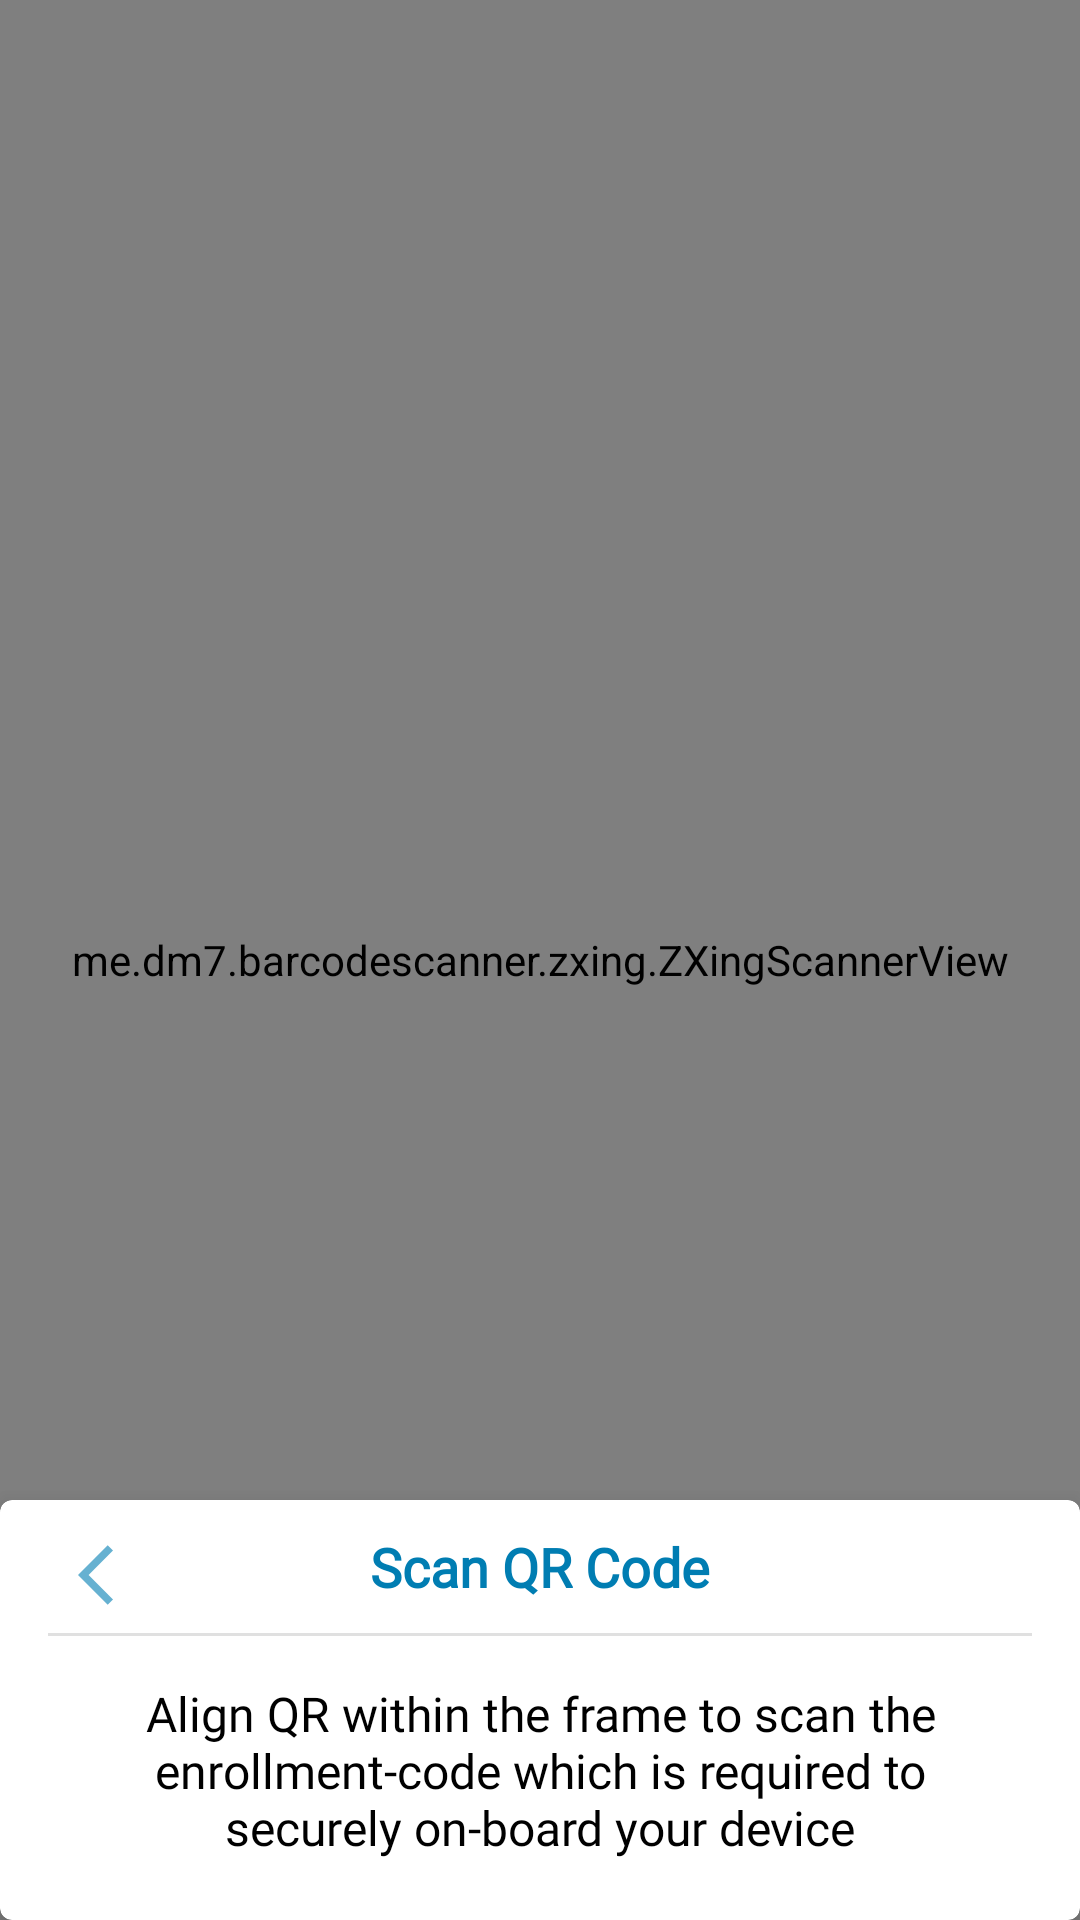

Produce the Android XML layout that renders to this screen, including the resource entries it uses.
<!-- AndroidManifest.xml: activity theme AppTheme -->
<!-- res/layout/activity_enroll_q_r_scan.xml -->
<?xml version="1.0" encoding="utf-8"?>
<RelativeLayout xmlns:android="http://schemas.android.com/apk/res/android"
    xmlns:tools="http://schemas.android.com/tools"
    android:layout_width="match_parent"
    android:layout_height="match_parent"
    xmlns:app="http://schemas.android.com/apk/res-auto"
    android:background="?attr/colorPrimary"
    tools:context=".screens.activities.EnrollQRScanActivity">

    <me.dm7.barcodescanner.zxing.ZXingScannerView
        android:layout_width="match_parent"
        android:layout_height="match_parent"
        android:id="@+id/scanQRView"
        />

    <ImageView
        android:layout_width="120dp"
        android:layout_height="120dp"
        android:layout_centerHorizontal="true"
        android:layout_centerVertical="true"
        android:id="@+id/noCameraView"
        android:visibility="gone"
        tools:visibility="visible"
        android:src="@drawable/no_camera"/>

    <com.google.android.material.card.MaterialCardView
        android:layout_width="match_parent"
        android:layout_height="wrap_content"
        android:layout_alignParentBottom="true"
        app:cardBackgroundColor="?attr/cardColor"
        app:cardElevation="10dp">

        <RelativeLayout
            android:layout_width="match_parent"
            android:layout_height="wrap_content"
            android:paddingTop="10dp"
            android:paddingStart="16dp"
            android:paddingEnd="16dp"
            android:paddingBottom="10dp"
            android:layout_marginBottom="10dp"
            >

            <com.google.android.material.button.MaterialButton
                android:layout_width="30dp"
                android:layout_height="30dp"
                android:paddingStart="10dp"
                android:paddingEnd="0dp"
                android:id="@+id/backButton"
                app:icon="?attr/iconBack"
                app:iconTint="?attr/colorAccent"
                app:rippleColor="?attr/colorAccent"
                style="@style/Widget.MaterialComponents.Button.TextButton"
                />

            <TextView
                android:layout_width="wrap_content"
                android:layout_height="wrap_content"
                android:text="@string/scan_qr_text"
                android:fontFamily="@font/lato_bold"
                android:textSize="18sp"
                android:textStyle="bold"
                android:id="@+id/tvHeader"
                android:textColor="?attr/colorAccent"
                android:layout_centerHorizontal="true"
                />

            <View
                android:layout_width="match_parent"
                android:layout_height="1dp"
                android:background="?attr/dividerColor"
                android:alpha="0.12"
                android:id="@+id/divider"
                android:layout_below="@+id/tvHeader"
                android:layout_marginTop="10dp"
                android:layout_marginBottom="15dp"
                />

            <TextView
                android:layout_width="match_parent"
                android:layout_height="wrap_content"
                android:text="@string/scan_qr_desc"
                android:fontFamily="@font/lato_regular"
                android:textSize="16sp"
                android:id="@+id/tvMessage"
                android:layout_below="@id/divider"
                android:layout_marginStart="16dp"
                android:layout_marginEnd="16dp"
                android:gravity="center"
                />

            <ProgressBar
                android:id="@+id/progressBar"
                android:layout_width="wrap_content"
                android:layout_height="wrap_content"
                android:layout_gravity="center"
                android:indeterminate="true"
                android:layout_below="@id/tvMessage"
                android:layout_marginTop="20dp"
                android:layout_marginBottom="10dp"
                android:layout_centerHorizontal="true"
                android:orientation="vertical"
                android:visibility="gone"
                tools:visibility="visible"/>

            <com.google.android.material.floatingactionbutton.ExtendedFloatingActionButton
                android:layout_width="wrap_content"
                android:layout_height="wrap_content"
                android:contentDescription="@string/fab_description"
                android:text="@string/retry_text"
                app:icon="?attr/iconRefresh"
                app:backgroundTint="?attr/colorAccent"
                app:iconTint="?attr/primaryInverseIconColor"
                app:layout_anchorGravity="bottom"
                app:elevation="10dp"
                android:textAllCaps="false"
                android:id="@+id/primaryButton"
                android:textSize="16sp"
                android:textColor="?attr/primaryInverseTextColor"
                android:layout_marginTop="25dp"
                android:layout_marginBottom="10dp"
                android:layout_centerHorizontal="true"
                android:layout_below="@id/tvMessage"
                android:visibility="gone"
                tools:visibility="visible"/>

            <com.google.android.material.button.MaterialButton
                android:layout_width="wrap_content"
                android:layout_height="wrap_content"
                style="@style/Widget.MaterialComponents.Button.TextButton"
                android:text="@string/retake_qr_text"
                android:id="@+id/secondaryButton"
                android:layout_marginTop="5dp"
                android:layout_marginBottom="10dp"
                android:layout_centerHorizontal="true"
                android:layout_below="@id/primaryButton"
                android:textAllCaps="false"
                app:icon="?attr/iconRefresh"
                app:iconTint="?attr/colorAccent"
                android:textColor="?attr/colorAccent"
                app:iconPadding="10dp"
                android:visibility="gone"
                tools:visibility="visible"
                />

        </RelativeLayout>

    </com.google.android.material.card.MaterialCardView>


</RelativeLayout>
<!-- resources referenced by this layout -->
<resources>
  <string name="fab_description">FabButton</string>
  <string name="retake_qr_text">Re-Take Shot</string>
  <string name="retry_text">Retry</string>
  <string name="scan_qr_desc">Align QR within the frame to scan the enrollment-code which is required to securely on-board your device</string>
  <string name="scan_qr_text">Scan QR Code</string>
  <color name="colorPrimaryForLight">@color/pelion_purple_high</color>
  <color name="colorAccentForLight">@color/pelion_blue_high</color>
  <color name="colorBackgroundForLight">@android:color/white</color>
  <color name="colorTextForLight">@android:color/black</color>
  <color name="colorTextForDark">@android:color/white</color>
  <style name="MaterialDialogLight" parent="ThemeOverlay.MaterialComponents.MaterialAlertDialog">
          <item name="buttonBarPositiveButtonStyle">@style/Alert.Button.Positive.Light</item>
          <item name="buttonBarNegativeButtonStyle">@style/Alert.Button.Negative.Light</item>
      </style>
  <!-- drawable ic_play_dark (drawable-anydpi) -->
  <vector xmlns:android="http://schemas.android.com/apk/res/android"
      android:width="24dp"
      android:height="24dp"
      android:viewportWidth="24"
      android:viewportHeight="24"
      android:tint="#333333"
      android:alpha="0.8">
      <path
          android:fillColor="#FF000000"
          android:pathData="M8,5v14l11,-7z"/>
  </vector>
  <!-- drawable ic_arrow_up_dark (drawable-anydpi) -->
  <vector xmlns:android="http://schemas.android.com/apk/res/android"
      android:width="24dp"
      android:height="24dp"
      android:viewportWidth="24"
      android:viewportHeight="24"
      android:tint="#333333"
      android:alpha="0.8">
      <path
          android:fillColor="#FF000000"
          android:pathData="M7.41,15.41L12,10.83l4.59,4.58L18,14l-6,-6 -6,6z"/>
  </vector>
  <!-- drawable ic_stop_dark (drawable-anydpi) -->
  <vector xmlns:android="http://schemas.android.com/apk/res/android"
      android:width="24dp"
      android:height="24dp"
      android:viewportWidth="24"
      android:viewportHeight="24"
      android:tint="#333333"
      android:alpha="0.8">
      <path
          android:fillColor="#FF000000"
          android:pathData="M6,6h12v12H6z"/>
  </vector>
  <!-- drawable ic_download_dark (drawable-anydpi) -->
  <vector xmlns:android="http://schemas.android.com/apk/res/android"
      android:width="24dp"
      android:height="24dp"
      android:viewportWidth="24"
      android:viewportHeight="24"
      android:tint="#333333"
      android:alpha="0.8">
      <path
          android:fillColor="#FF000000"
          android:pathData="M19,9h-4V3H9v6H5l7,7 7,-7zM5,18v2h14v-2H5z"/>
  </vector>
  <!-- drawable ic_upload_dark (drawable-anydpi) -->
  <vector xmlns:android="http://schemas.android.com/apk/res/android"
      android:width="24dp"
      android:height="24dp"
      android:viewportWidth="24"
      android:viewportHeight="24"
      android:tint="#333333"
      android:alpha="0.8">
      <path
          android:fillColor="#FF000000"
          android:pathData="M9,16h6v-6h4l-7,-7 -7,7h4zM5,18h14v2L5,20z"/>
  </vector>
  <color name="pelion_purple_high">#1B154B</color>
  <color name="pelion_blue_high">#007DB2</color>
  <style name="Alert.Button.Positive.Light" parent="Widget.MaterialComponents.Button.TextButton">
          <item name="android:textColor">@color/colorAccentForLight</item>
          <item name="rippleColor">@color/colorAccentForLight</item>
      </style>
  <style name="Alert.Button.Negative.Light" parent="Widget.MaterialComponents.Button.TextButton">
          <item name="android:textColor">@color/colorTextForLight</item>
          <item name="rippleColor">@color/colorAccentForLight</item>
      </style>
</resources>
